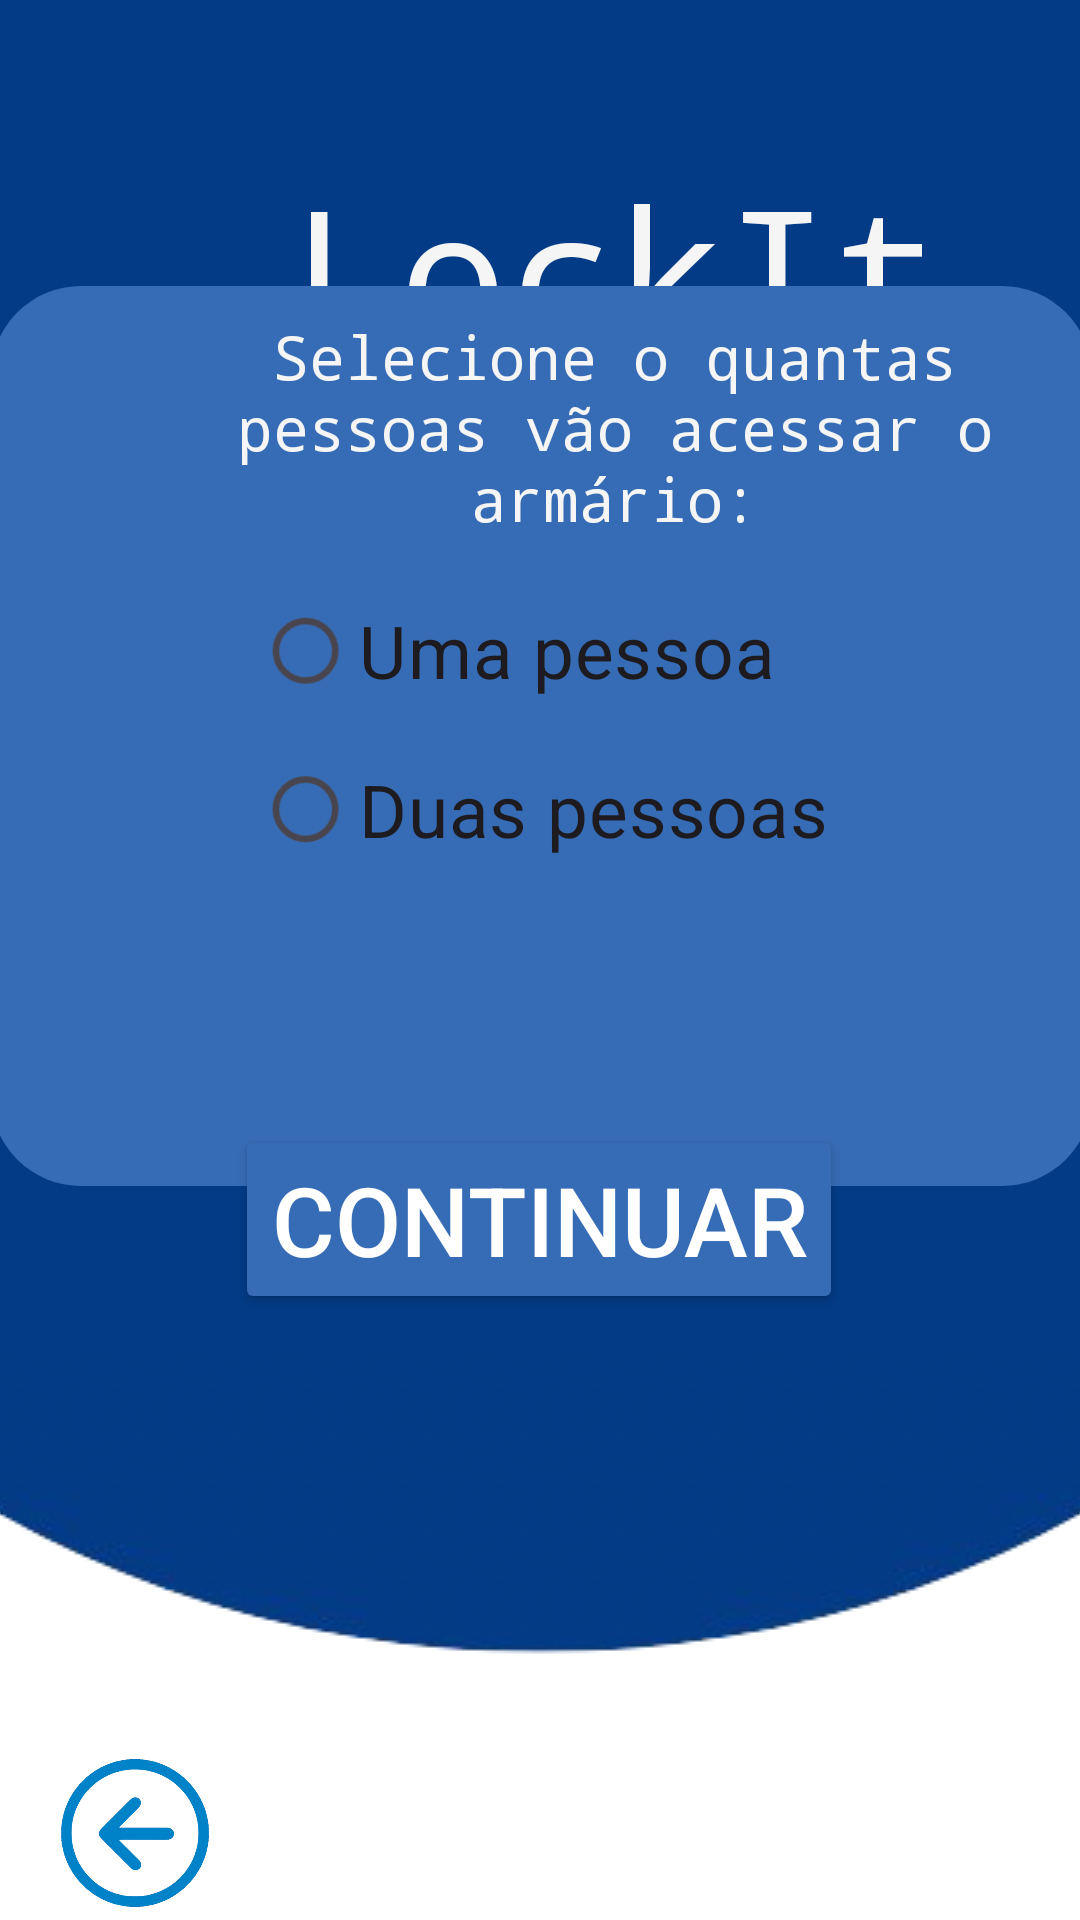

Produce the Android XML layout that renders to this screen, including the resource entries it uses.
<!-- AndroidManifest.xml: application theme Theme.LockIt -->
<!-- res/layout/activity_select_number_of_users.xml -->
<?xml version="1.0" encoding="utf-8"?>
<androidx.constraintlayout.widget.ConstraintLayout xmlns:android="http://schemas.android.com/apk/res/android"
    xmlns:app="http://schemas.android.com/apk/res-auto"
    xmlns:tools="http://schemas.android.com/tools"
    android:layout_width="match_parent"
    android:layout_height="match_parent"
    android:background="@color/white"
    tools:context=".ClientMainActivity">

    <LinearLayout
        android:id="@+id/linearLayout2"
        android:layout_width="match_parent"
        android:layout_height="450dp"
        android:background="@color/dark_Blue"
        android:orientation="horizontal"
        app:layout_constraintEnd_toEndOf="parent"
        app:layout_constraintStart_toStartOf="parent"
        app:layout_constraintTop_toTopOf="parent">

    </LinearLayout>

    <ImageView
        android:id="@+id/imageView6"
        android:layout_width="wrap_content"
        android:layout_height="wrap_content"
        android:scaleType="center"
        app:layout_constraintEnd_toEndOf="parent"
        app:layout_constraintHorizontal_bias="0.0"
        app:layout_constraintStart_toStartOf="parent"
        app:layout_constraintTop_toBottomOf="@+id/linearLayout2"
        app:srcCompat="@drawable/design_sem_nome_2_removebg_preview" />

    <TextView
        android:id="@+id/tvLockIt"
        android:layout_width="286dp"
        android:layout_height="71dp"
        android:layout_marginStart="62dp"
        android:layout_marginTop="50dp"
        android:fontFamily="monospace"
        android:text="LockIt"
        android:textAlignment="center"
        android:textColor="@color/grey_white"
        android:textSize="60sp"
        app:layout_constraintStart_toStartOf="parent"
        app:layout_constraintTop_toTopOf="parent" />

    <View
        android:id="@+id/viewLightBlue"
        android:layout_width="367dp"
        android:layout_height="300dp"
        android:background="@drawable/container_components"
        app:layout_constraintBottom_toBottomOf="parent"
        app:layout_constraintEnd_toEndOf="parent"
        app:layout_constraintStart_toStartOf="parent"
        app:layout_constraintTop_toTopOf="parent"
        app:layout_constraintVertical_bias="0.28" />

    <TextView
        android:id="@+id/tvSelecione"
        android:layout_width="286dp"
        android:layout_height="wrap_content"
        android:layout_marginStart="62dp"
        android:layout_marginTop="10dp"
        android:fontFamily="monospace"
        android:text="Selecione o quantas pessoas vão acessar o armário:"
        android:textAlignment="center"
        android:textColor="@color/grey_white"
        android:textSize="20sp"
        app:layout_constraintStart_toStartOf="parent"
        app:layout_constraintTop_toTopOf="@id/viewLightBlue" />



    <RadioGroup
        android:id="@+id/rgOpcoes"
        android:layout_width="wrap_content"
        android:layout_height="wrap_content"
        android:orientation="vertical"
        app:layout_constraintTop_toTopOf="@id/viewLightBlue"
        android:layout_marginTop="100dp"
        app:layout_constraintStart_toStartOf="@id/viewLightBlue"
        app:layout_constraintEnd_toEndOf="@id/viewLightBlue"
        android:scaleX="1.1"
        android:scaleY="1.1"
        tools:ignore="MissingConstraints">

        <RadioButton
            android:id="@+id/rb1pessoa"
            android:layout_width="wrap_content"
            android:layout_height="wrap_content"
            android:text="Uma pessoa"
            android:textSize="22sp" />

        <RadioButton
            android:id="@+id/rb2pessoas"
            android:layout_width="wrap_content"
            android:layout_height="wrap_content"
            android:text="Duas pessoas"
            android:textSize="22sp" />

    </RadioGroup>

    <Button
        android:id="@+id/btnContinuar"
        android:layout_width="wrap_content"
        android:layout_height="wrap_content"
        android:backgroundTint="@color/light_Blue"
        android:text="Continuar"
        android:textColor="@color/white"
        android:textSize="32sp"
        app:layout_constraintBottom_toBottomOf="parent"
        app:layout_constraintEnd_toEndOf="parent"
        app:layout_constraintHorizontal_bias="0.498"
        app:layout_constraintStart_toStartOf="parent"
        app:layout_constraintTop_toTopOf="parent"
        app:layout_constraintVertical_bias="0.65" />


    <ImageView
        android:id="@+id/ivVoltar"
        android:layout_width="90dp"
        android:layout_height="58dp"
        android:src="@drawable/seta_voltar"
        app:layout_constraintBottom_toBottomOf="parent"
        app:layout_constraintStart_toStartOf="parent"
        />


</androidx.constraintlayout.widget.ConstraintLayout>
<!-- resources referenced by this layout -->
<resources>
  <color name="dark_Blue">#033B86</color>
  <color name="grey_white">#F5F5F5</color>
  <color name="light_Blue">#366CB5</color>
  <color name="white">#FFFFFFFF</color>
  <!-- drawable container_components (drawable) -->
  <?xml version="1.0" encoding="utf-8"?>
  <shape xmlns:android="http://schemas.android.com/apk/res/android">
      <solid android:color="@color/light_Blue"/>
      <corners android:radius="30dp"/>
  </shape>
  <!-- drawable design_sem_nome_2_removebg_preview: png bitmap (drawable, 72278 bytes) -->
  <!-- drawable seta_voltar: png bitmap (drawable, 46554 bytes) -->
  <style name="Theme.LockIt" parent="Base.Theme.LockIt" />
  <style name="Base.Theme.LockIt" parent="Theme.Material3.DayNight.NoActionBar">
          
          
      </style>
</resources>
